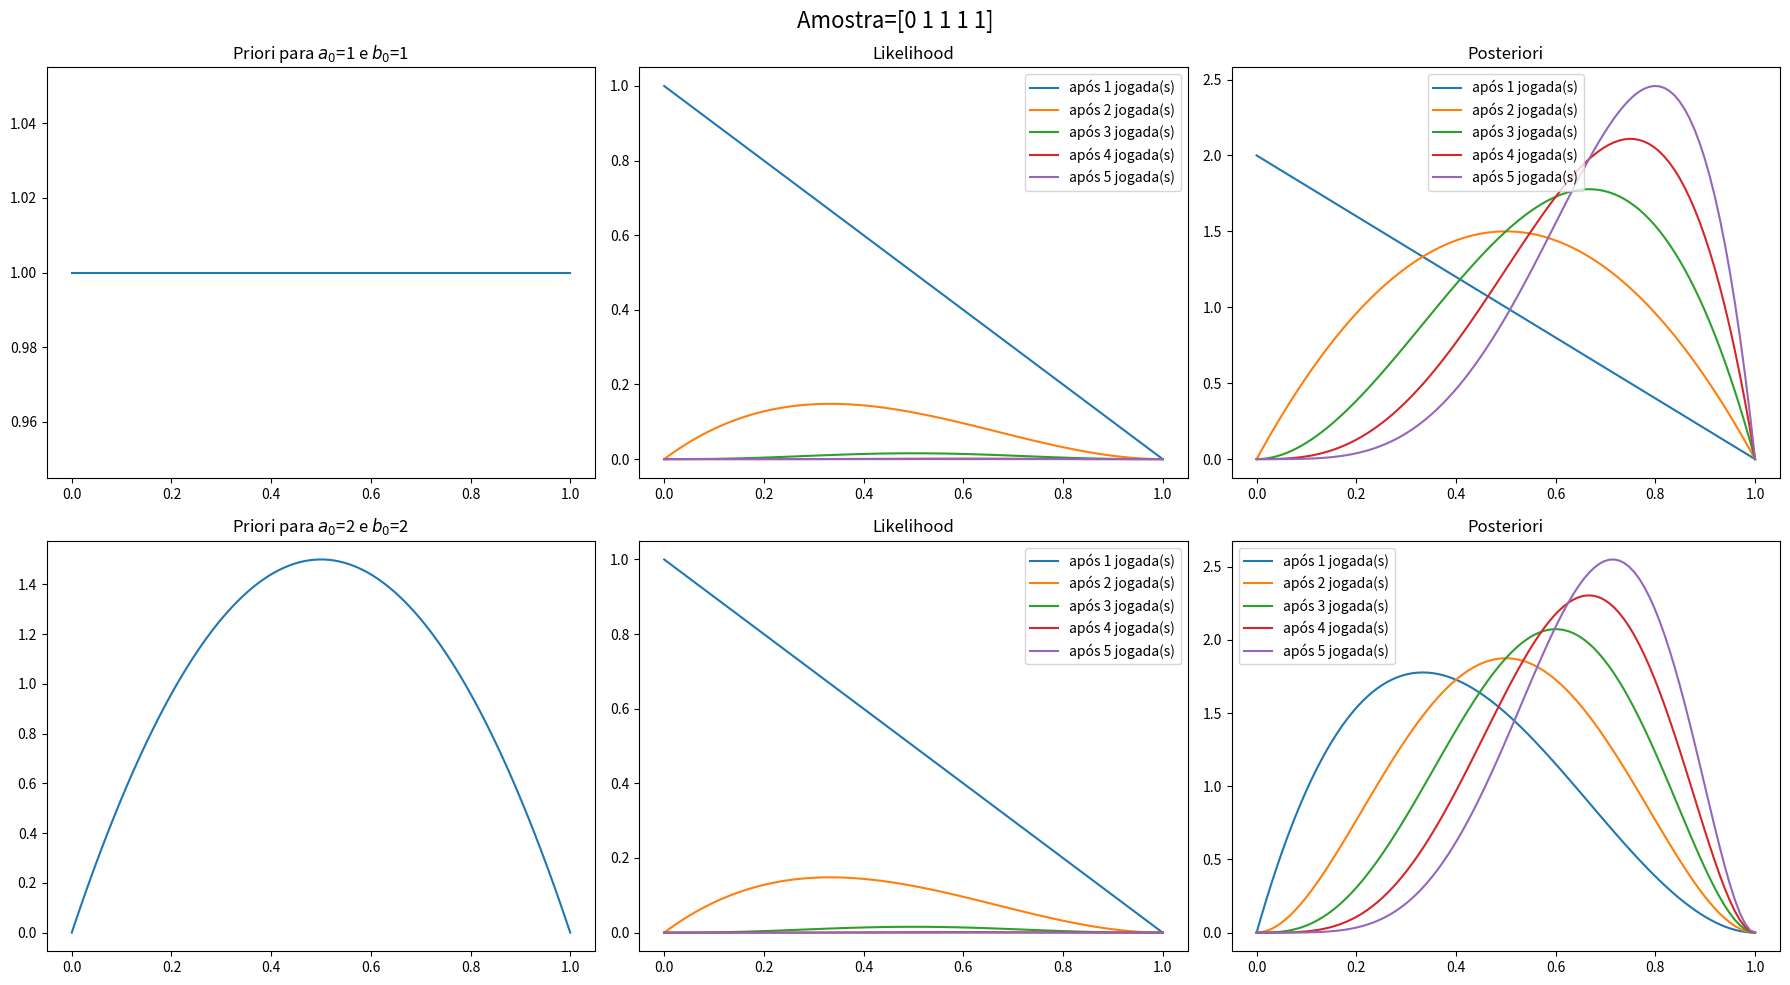

Recreate this plot in Python.
import numpy as np
import matplotlib.pyplot as plt
from scipy.stats import beta, bernoulli

def inferencia_bayesiana(amostra, ab_list):

    mu = np.linspace(0, 1, 100)
    n_linhas = len(ab_list)
    fig, ax = plt.subplots(n_linhas, 3, figsize=(18, 10))

    for j in range(n_linhas):
        a0, b0 = ab_list[j]
        # inicialização
        priori = beta.pdf(mu, a0, b0)
        ax[j,0].plot(mu,priori)
        ax[j,0].set_title(f"Priori para $a_0$={a0} e $b_0$={b0}")
        
        # Atualizações
        for i in range(len(amostra)):
            sub_amostra = amostra[:i+1]
            n_cara = sum(sub_amostra)
            n_coroa = (i+1) - n_cara
            a = a0 + n_cara
            b = b0 + n_coroa
            if i==0:
                likelihood = (mu**n_cara) * ((1 - mu)**n_coroa)
            else:
                likelihood *= (mu**n_cara) * ((1 - mu)**n_coroa)
            posteriori = beta.pdf(mu, a, b)

            # plot
            ax[j,1].plot(mu,likelihood, label=f"após {i+1} jogada(s)")
            ax[j,1].set_title(f"Likelihood")
            ax[j,1].legend()
            ax[j,2].plot(mu,posteriori, label=f"após {i+1} jogada(s)")
            ax[j,2].set_title(f"Posteriori")
            ax[j,2].legend()


    fig.suptitle(f'Amostra={amostra}', fontsize=16)
    plt.tight_layout()
    plt.show()


if __name__ == "__main__":
    # amostra
    mu_true = 0.7
    n = 5
    amostra = bernoulli.rvs(mu_true, size=n)
    ab_list = [(1,1),(2,2)]

    inferencia_bayesiana(amostra, ab_list)


    

    
